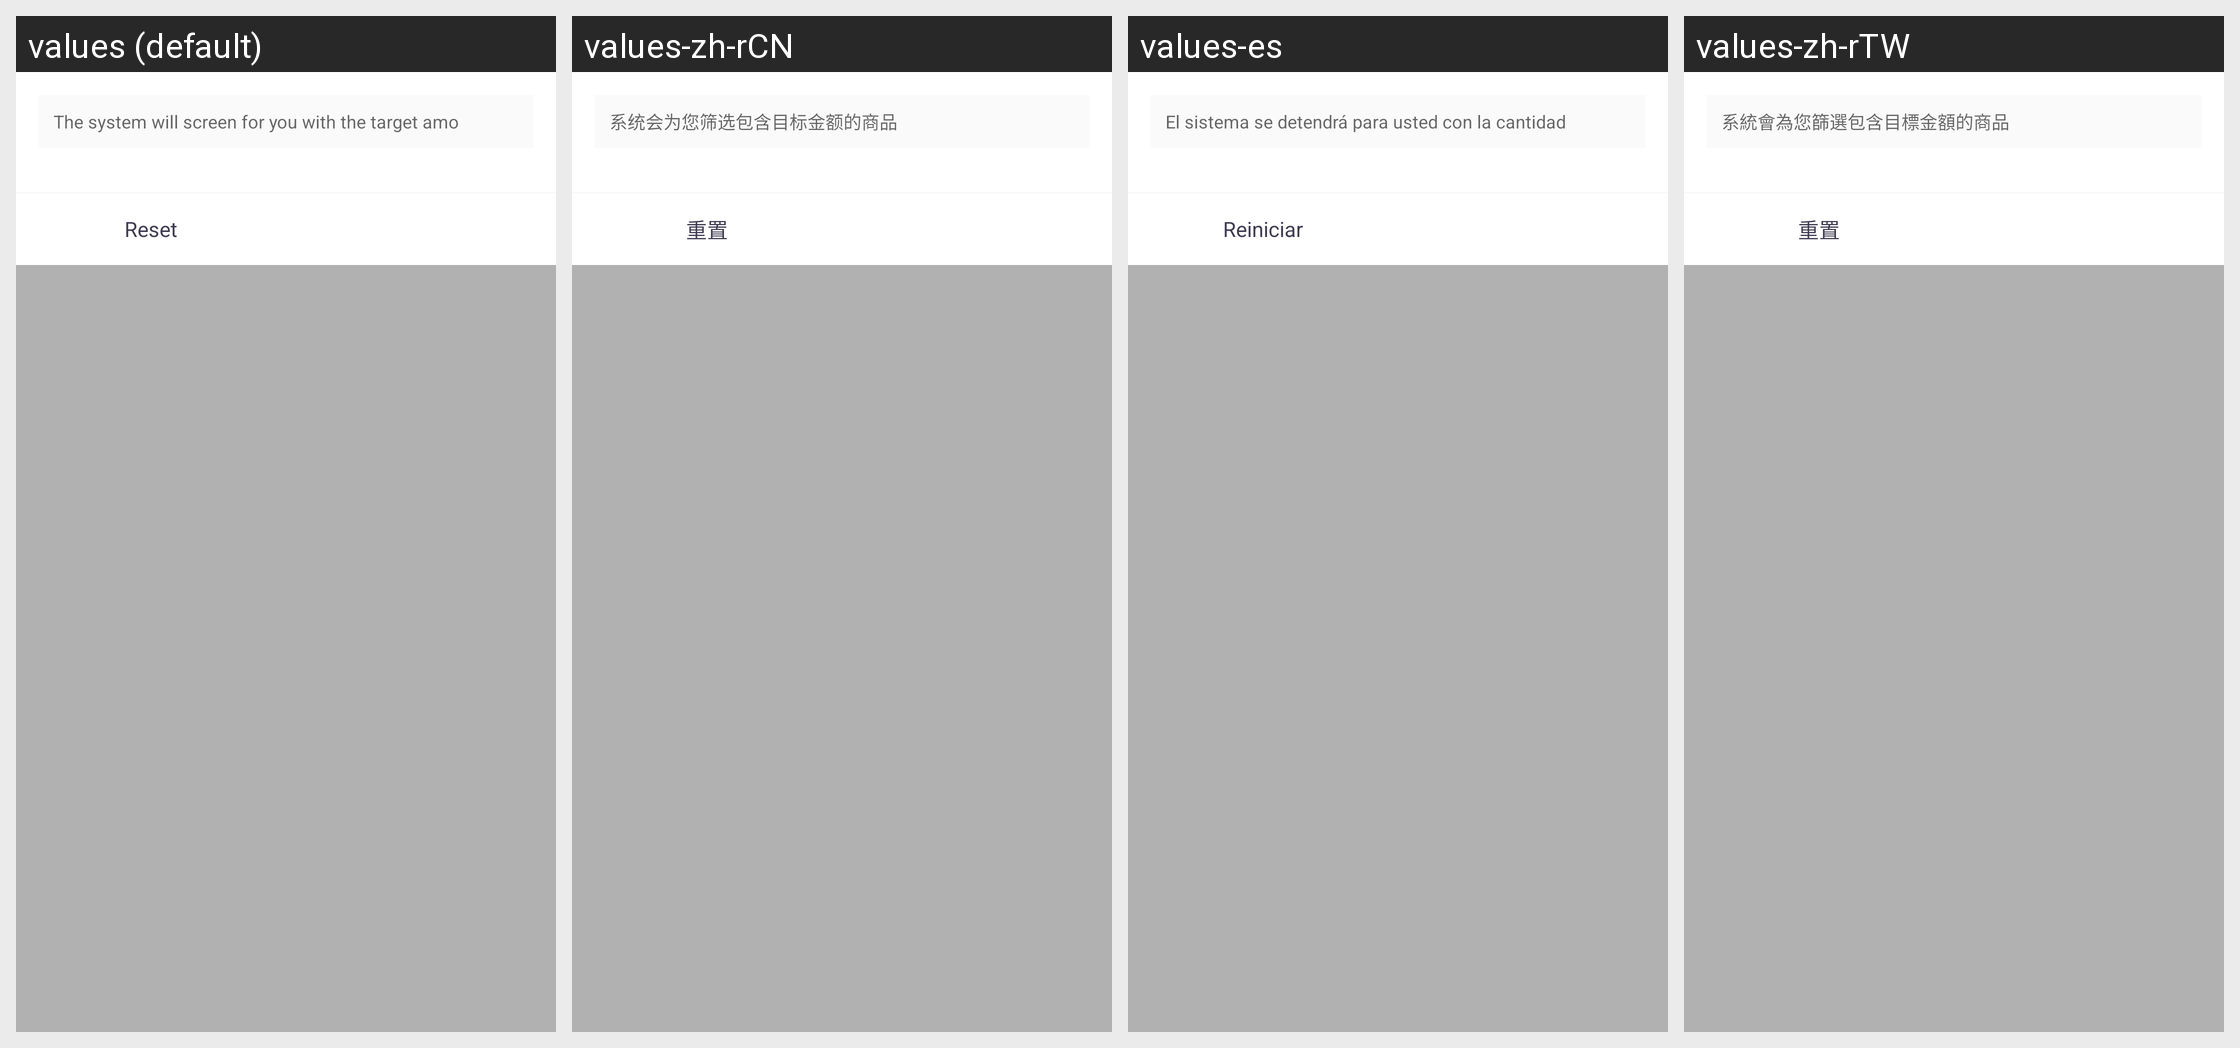

The Android screen above is rendered under several locales of the same app. Produce the string resources it draws, with the default and per-locale values.
Android screen res/layout/pop_legal_filter_amount.xml rendered under 4 locales, left to right: values (default), values-zh-rCN, values-es, values-zh-rTW. Device: Nexus 5 (rendered at 1080×1920; each locale shown at half size, 540×960, under a caption strip naming it); theme AppThemeToolBar.Translucent.
Other locales in the repository, not shown: values-de-rDE, values-en-rUS, values-fr, values-ja-rJP, values-jp, values-ko, values-pt, values-ru.
Strings drawn on this screen, with the default value and each locale's value (text and hints the layout hard-codes, and strings that could not be matched under every locale, appear in the picture but are not listed):

xitonghuiweininshaixuanbaohanmubiaojinedeshangpin
  values: The system will screen for you with the target amount
  values-zh-rCN: 系统会为您筛选包含目标金额的商品
  values-es: El sistema se detendrá para usted con la cantidad de destino
  values-zh-rTW: 系統會為您篩選包含目標金額的商品

chongzhi
  values: Reset
  values-zh-rCN: 重置
  values-es: Reiniciar
  values-zh-rTW: 重置
